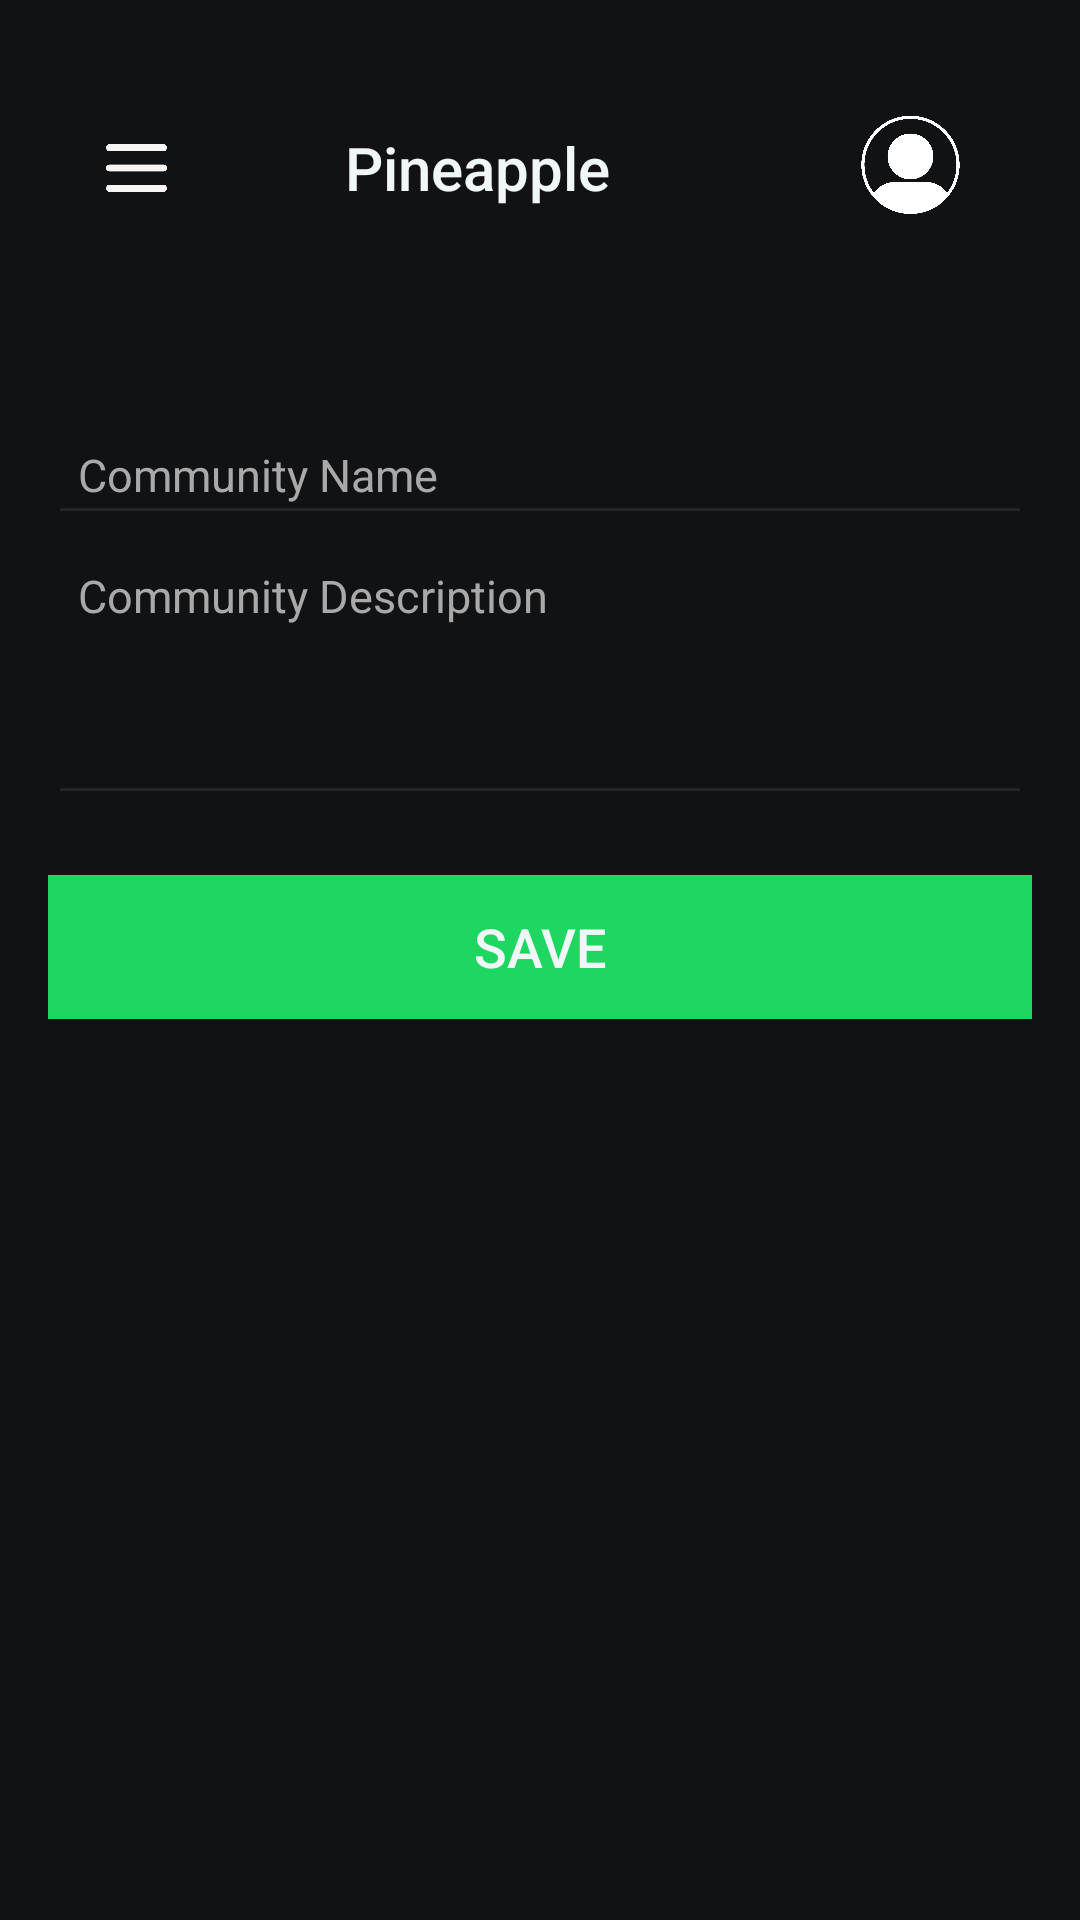

Layout XML and referenced resources for this Android screen:
<!-- AndroidManifest.xml: application theme Theme.Pineapple -->
<!-- res/layout/activity_add_edit_community.xml -->
<LinearLayout xmlns:android="http://schemas.android.com/apk/res/android"
    xmlns:app="http://schemas.android.com/apk/res-auto"
    android:layout_width="match_parent"
    android:layout_height="match_parent"
    android:orientation="vertical"
    android:padding="16dp"
    android:background="#111214">

    
    <include layout="@layout/header" />

    
    <ImageView
        android:id="@+id/backButton"
        android:layout_width="30dp"
        android:layout_height="42dp"
        android:contentDescription="Back"
        android:padding="4dp"
        android:src="@drawable/back"
        app:tint="#F1F6F9" />

    
    <EditText
        android:id="@+id/communityNameInput"
        android:layout_width="match_parent"
        android:layout_height="wrap_content"
        android:hint="Community Name"
        android:textColor="#F1F6F9"
        android:textColorHint="#A9A9A9"
        android:backgroundTint="#232428"
        android:padding="10dp"
        android:textSize="15sp" />

    
    <EditText
        android:id="@+id/communityDescriptionInput"
        android:layout_width="match_parent"
        android:layout_height="wrap_content"
        android:hint="Community Description"
        android:inputType="textMultiLine"
        android:gravity="top"
        android:lines="4"
        android:textColor="#F1F6F9"
        android:textColorHint="#A9A9A9"
        android:backgroundTint="#232428"
        android:padding="10dp"
        android:textSize="15sp" />

    
    <Button
        android:id="@+id/saveCommunityButton"
        android:layout_width="match_parent"
        android:layout_height="wrap_content"
        android:text="Save"
        android:background="#1ED760"
        android:textColor="#F1F6F9"
        android:padding="10dp"
        android:layout_marginTop="20dp"
        android:textSize="18sp" />
</LinearLayout>
<!-- res/layout/header.xml (included above) -->
<LinearLayout xmlns:android="http://schemas.android.com/apk/res/android"
    android:layout_width="match_parent"
    android:layout_height="wrap_content"
    android:orientation="horizontal"
    android:gravity="center_vertical"
    android:background="#111214"
    android:padding="16dp">

    <ImageView
        android:id="@+id/menuButton"
        android:layout_width="27dp"
        android:layout_height="36dp"
        android:clickable="true"
        android:focusable="true"
        android:src="@drawable/menu" />

    <ImageView
        android:id="@+id/homeButton"
        android:layout_width="40dp"
        android:layout_height="37dp"
        android:layout_marginEnd="16dp"
        android:contentDescription="Home"
        android:src="@drawable/logo" />

    
    <TextView
        android:id="@+id/screenTitle"
        android:layout_width="0dp"
        android:layout_height="wrap_content"
        android:layout_weight="1"
        android:fontFamily="sans-serif-medium"
        android:text="Pineapple"
        android:textColor="#F1F6F9"
        android:textSize="20sp" />

    <ImageView
        android:id="@+id/profileIcon"
        android:layout_width="49dp"
        android:layout_height="48dp"
        android:contentDescription="Profile"
        android:src="@drawable/profile" />

</LinearLayout>
<!-- resources referenced by this layout -->
<resources>
  <!-- drawable menu: png bitmap (drawable, 7287 bytes) -->
  <!-- drawable profile: png bitmap (drawable, 51552 bytes) -->
  <style name="Theme.Pineapple" parent="Base.Theme.Pineapple" />
  <style name="Base.Theme.Pineapple" parent="Theme.Material3.DayNight.NoActionBar">
          
          
      </style>
</resources>
